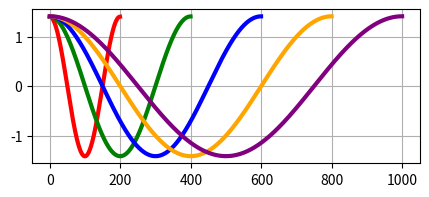

Reproduce this figure in Python. (Note: this script raises an exception after producing the figure.)
import numpy as np
import matplotlib.pyplot as plt

data_amount = 10000
length = [200, 400, 600, 800, 1000]
colors = ['r', 'g', 'b', 'orange', 'purple']
fig = plt.figure(figsize=(5, 2))
for l in length:
    x = np.linspace(0, 2*np.pi, l)
    sin_y = np.sin(x)
    cos_y = np.cos(x)
    data = []
    label = []
    value_array = sin_y[:l]
    mean = np.mean(sin_y[:l])
    std = np.std(sin_y[:l])
    value_array = [(value_array[i]-mean)/std for i in range(l)]
    data.extend([value_array for _ in range(data_amount)])
    label.extend([0 for _ in range(data_amount)])
    # plt.plot(value_array, label='sin', color= colors[length.index(l)], linewidth=3)
    value_array = cos_y[:l]
    mean = np.mean(cos_y[:l])
    std = np.std(cos_y[:l])
    value_array = [(value_array[i]-mean)/std for i in range(l)]
    data.extend([value_array for _ in range(data_amount)])
    label.extend([1 for _ in range(data_amount)])
    data = np.array(data)
    label = np.array(label)
    
    plt.plot(value_array, label='cos', color= colors[length.index(l)], linewidth=3)
    plt.xticks([0, 200, 400, 600, 800, 1000])
    # plt.yticks([])
    plt.grid(True)
    # plt.legend(fontsize=20)
plt.savefig('./data/cos'+'.pdf')
    # plt.cla()
    
    # test_indices = np.random.choice(len(data), 1000, replace=False)
    # test_data = data[test_indices]
    # test_label = label[test_indices]
    # train_data = np.delete(data, test_indices, axis=0)
    # train_label = np.delete(label, test_indices, axis=0)
    # np.save('./data/train_data_'+str(l)+'.npy', train_data)
    # np.save('./data/train_label_'+str(l)+'.npy', train_label)
    # np.save('./data/test_data_'+str(l)+'.npy', test_data)
    # np.save('./data/test_label_'+str(l)+'.npy', test_label)
    
    

